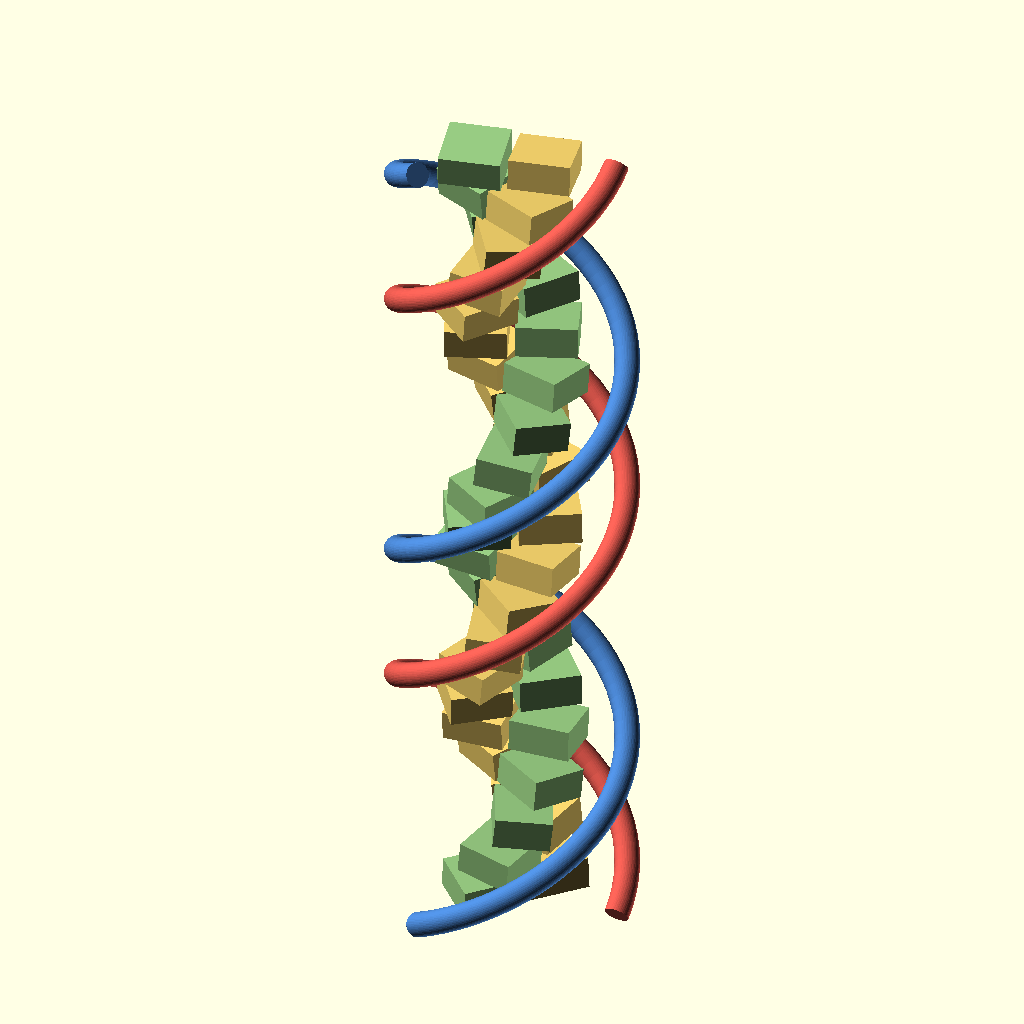
Cell 1: rendered with the file's own defaults.
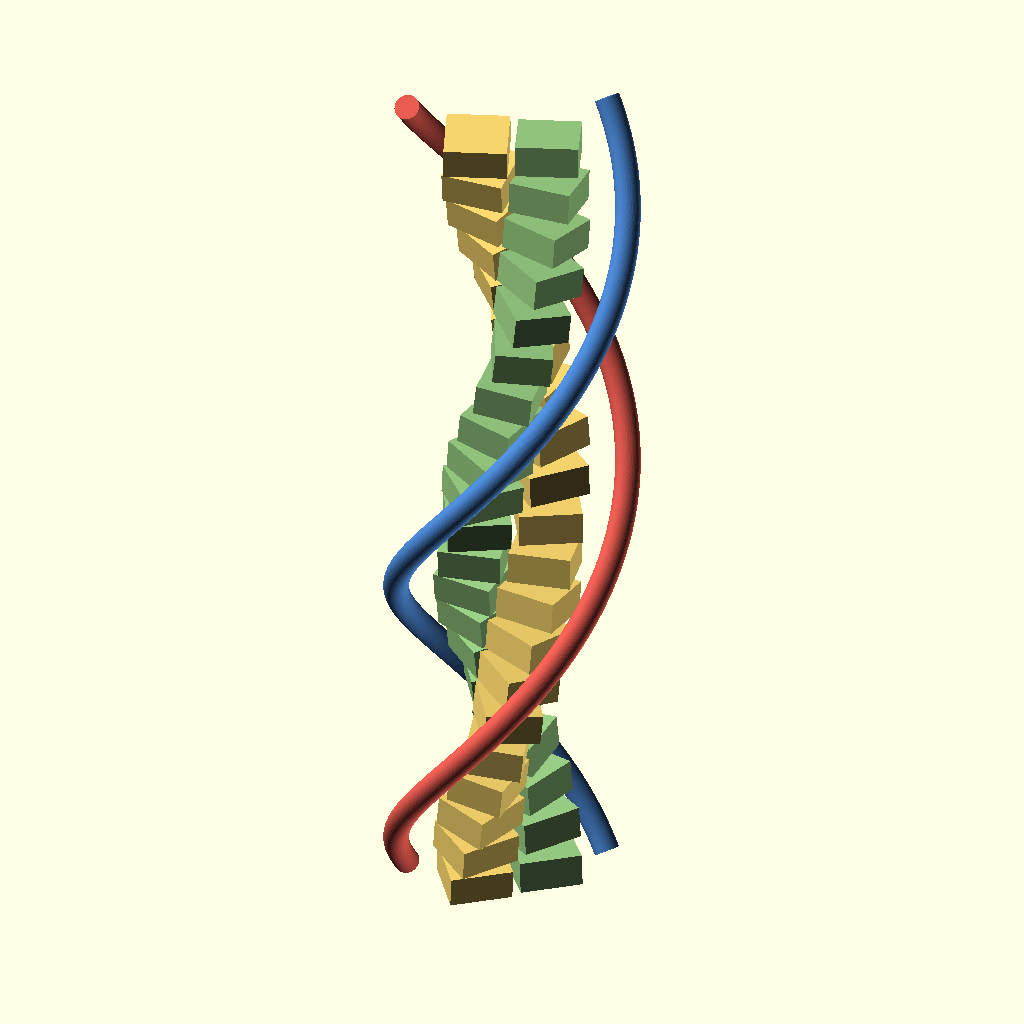
Cell 2: BPT = 21 (everything else at default).
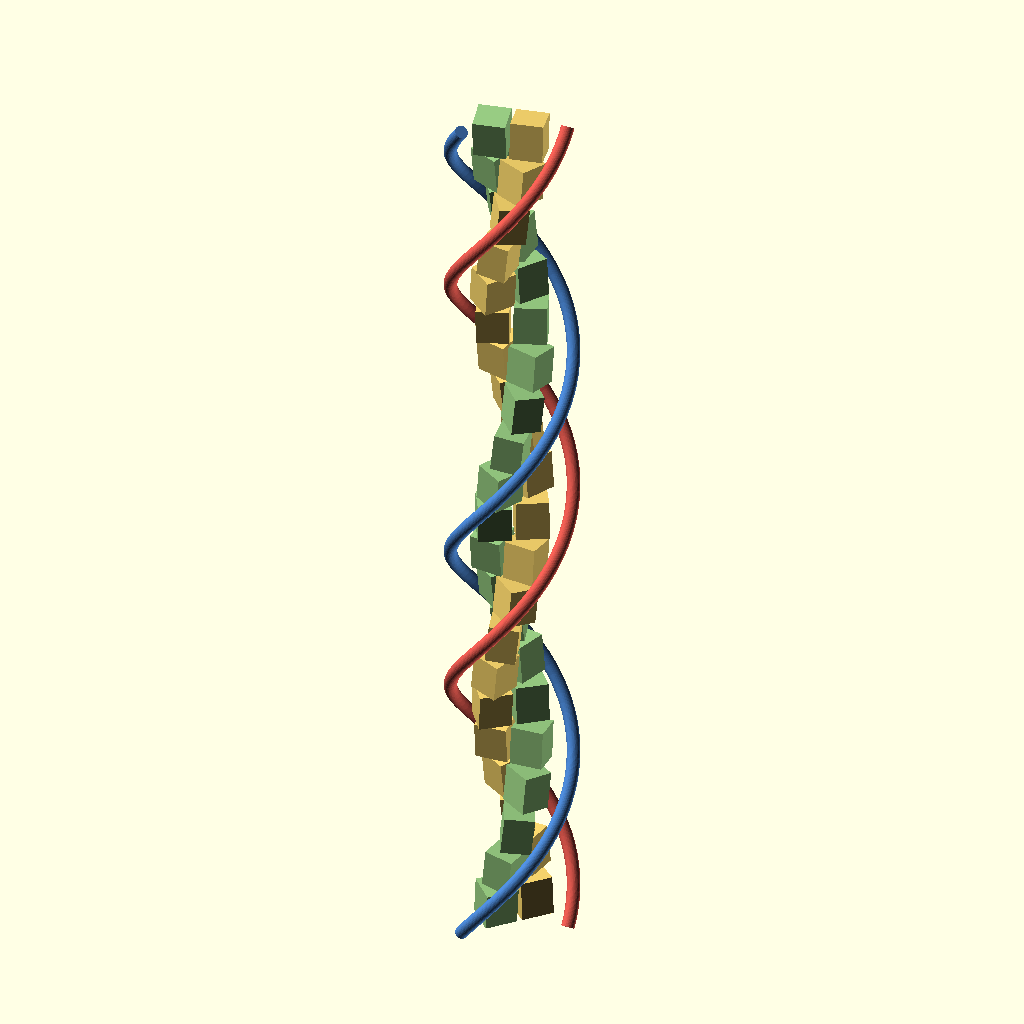
Cell 3: the same model with RISE = 6.8.
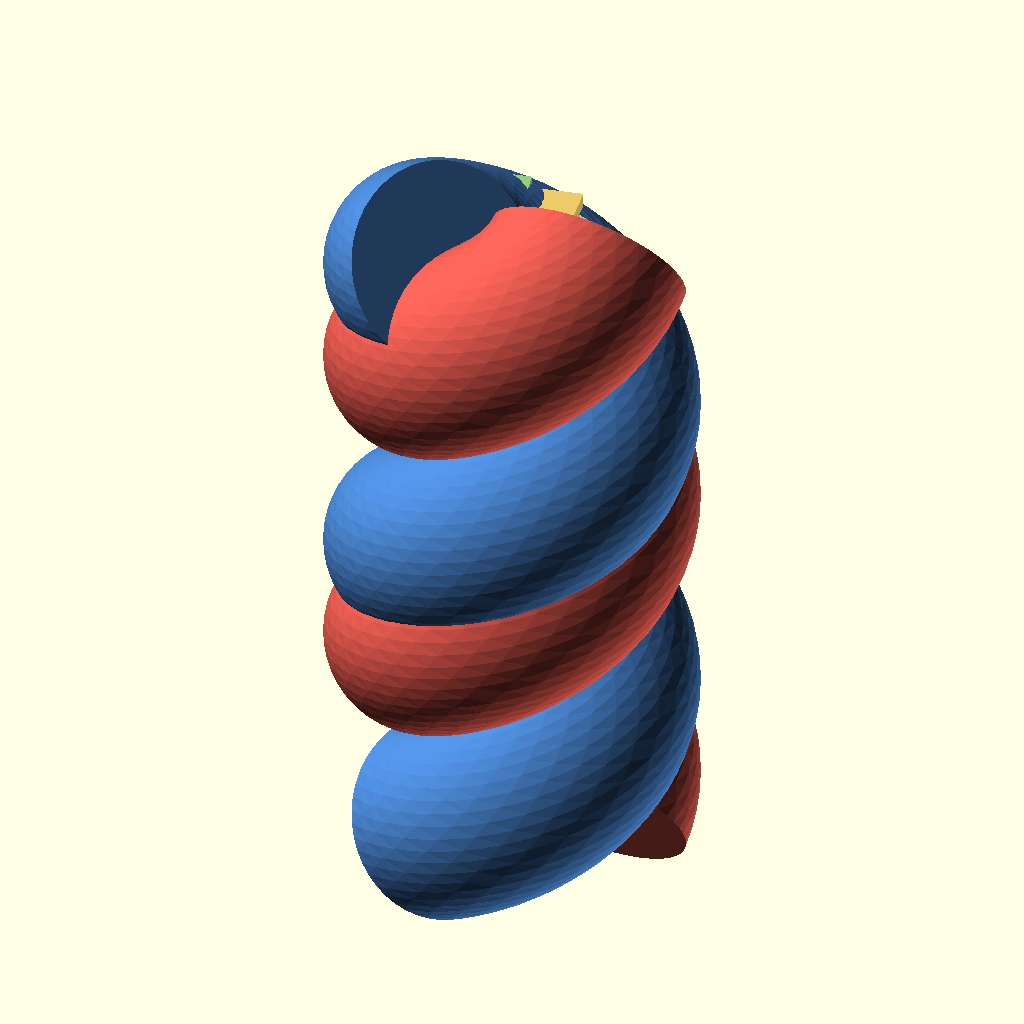
Cell 4 — DIAM set to 40, the other parameters unchanged.
All cells are drawn from the same view direction (rotation 55°, 0°, 25°, orthographic, colour scheme Cornfield), but the view is re-fitted for each cell, so position and scale can differ between cells as well as the parameter.
OpenSCAD source file scadforge/examples/molecular/b_dna.scad:
// ===================================================================
//  A segment of B-form DNA, and why it has two different grooves
//
//  B-DNA is usually handed over as four numbers: 10.5 base pairs per
//  turn, a rise of 3.4 angstroms per base pair, a pitch of 34 angstroms,
//  a diameter of 20.  Three of those cannot all hold at once.  Pitch is
//  rise times base pairs per turn by definition, and 10.5 x 3.4 is 35.7.
//  The 34 belongs to the older fibre-diffraction model with exactly 10
//  base pairs per turn; 10.5 is what DNA in solution does.  This model
//  takes the rise and the helical repeat as given and lets the pitch fall
//  out of them, and echoes how far that puts it from the number usually
//  printed beside it.  Nothing below is allowed to use both.
//
//  ---- where the grooves come from ---------------------------------
//
//  Two identical helices of equal radius and pitch, lying on one
//  cylinder, are fixed by one further number: the angle DELTA by which
//  the second leads the first at any given height.  Draw a line up the
//  cylinder at fixed azimuth and walk it.  Strand A crosses once per
//  pitch.  Strand B reaches that azimuth at a height lower by DELTA/360
//  of a pitch, so relative to an A crossing the B crossings sit at
//
//      z_B = z_A + (1 - DELTA/360) P    (mod P)
//
//  and the two gaps along the line are
//
//      w_minor = (1 - DELTA/360) P,     w_major = (DELTA/360) P.
//
//  They sum to P.  That is an identity and not a fit, and it is the
//  whole of the groove geometry.  At DELTA = 180 the two gaps are equal,
//  both P/2, and the molecule is a ladder with two indistinguishable
//  furrows.  DNA is not built that way.  The two backbones subtend about
//  120 degrees of the axis on one side and 240 on the other, so
//  DELTA = 240, w_minor = P/3 and w_major = 2P/3.  Get that one angle
//  wrong and every other number here can still be right and the model is
//  still a ladder.
//
//  The measured widths are 12 and 22 angstroms, and they sum to 34.  So
//  the published pair is self-consistent only with the ten-base-pair
//  pitch; at 10.5 per turn the two grooves are obliged to add to 35.7
//  instead, and the measured ratio 12:22 would ask for DELTA = 232.9
//  rather than 240.  All three comparisons are echoed below rather than
//  reconciled, because the discrepancy is in the source numbers and not
//  in the construction.
//
//  Each gap is centred on a base-pair plane.  On the minor side the
//  bisector sits at azimuth theta - 60 from strand A, and the two nearest
//  backbone crossings on that line are at z_n -/+ P/6; on the major side
//  the bisector is at theta + 120 and the crossings are at z_n -/+ P/3.
//  So the grooves are not features added to the model.  They are what is
//  left of the cylinder once the two sweeps have been placed.
//
//  ---- where the base pair's size comes from ------------------------
//
//  A Watson-Crick pair is a rigid chemical object, and the distance
//  between the two glycosidic carbons that tie it to the two sugars is
//  about 10.5 angstroms whichever pair it is.  That is a fact about the
//  bases, independent of any helix.  Those two carbons are what subtend
//  the minor-groove angle at the axis, so they lie on a circle of radius
//
//      R_C = C1C1 / (2 sin(MINOR/2)) = 10.5 / (2 sin 60) = 6.062
//
//  and the measured C1' radius in B-DNA is 5.8 to 5.9.  The base pair's
//  long axis is therefore a chord of that circle, and because the chord
//  subtends only 120 degrees its midpoint lies R_C cos(60) = 3.031
//  angstroms off the axis, displaced towards the minor groove.  That
//  displacement is not a defect of the drawing.  It is why the minor
//  groove is shallow and narrow while the major groove is deep and wide:
//  the pair leans away from one and towards the other.
//
//  The slab drawn for each base runs from that chord outwards across the
//  axis towards the major groove.  Its far edge is the major groove's
//  floor, so the one free choice is the major groove depth, taken as the
//  measured 8.5 angstroms below the 10-angstrom envelope, putting the
//  edge at radius 1.5.  The minor groove's depth is then not a choice at
//  all: its floor is the chord, at radius 3.031, so the depth is
//  10 - 3.031 = 6.97 against a measured 7.5.  One input, one check.
//
//  Each base's slab stops 0.3 angstroms short of the pair's midpoint, so
//  the two of them leave 0.6 of air at the hydrogen-bonded edge, and
//  outwards each one ends on the C1' circle rather than running on to the
//  backbone.  The nearly 2 angstroms of air between a slab end and the
//  backbone tube is where the deoxyribose would be, and this model does
//  not draw sugars.
//
//  ---- propeller twist pays for itself in rise ----------------------
//
//  The two bases of a real pair are not coplanar.  They counter-rotate
//  about the pair's long axis by about 12 degrees between them, the
//  propeller twist, which is what lets each base stack better on its own
//  strand's neighbours than a flat pair could.  Modelling it costs
//  something measurable.  Rotating a slab of half-width HW and half-
//  thickness T/2 by PROP/2 about its long axis raises its highest corner
//  to HW sin(PROP/2) + (T/2) cos(PROP/2) above the pair's plane, and
//  consecutive pairs are only RISE apart.  So the thickness is not
//  chosen; it is what is left:
//
//      T = 2 (RISE/2 - AIR - HW sin(PROP/2)) / cos(PROP/2)
//
//  which comes out at 2.54 angstroms where a flat pair could have used
//  3.00.  The propeller eats 0.46 angstroms of stacking room, at the
//  ends of the long axis, which is exactly where real propeller twist
//  causes cross-strand clashes.
//
//  The sign convention for propeller twist is a labelling question this
//  model does not try to settle.  What is drawn is stated exactly: the
//  strand-A base is turned by +PROP/2 about the unit vector running from
//  the strand-A attachment to the strand-B attachment, and the strand-B
//  base by -PROP/2 about the same vector.  The dihedral between the two
//  base planes is PROP either way, and that is the geometry.
//
//  ---- nothing here shares volume with anything else ----------------
//
//  Every point of a backbone tube is within r_B of a helix of radius R_P,
//  so it lies at radius at least R_P - r_B = 8 from the axis.  Every
//  point of every slab lies at radius at most
//
//      sqrt( (|v_mid| + HW cos(PROP/2) + (T/2) sin(PROP/2))^2
//            + (C1C1/2)^2 ) = 6.12
//
//  taking the corner furthest out in both directions at once, which is a
//  bound and not a sample.  So slabs and tubes miss each other by 1.88
//  angstroms with no search required.  The two backbone centre lines
//  never come within 10.02 angstroms of each other, which is echoed and
//  happens across the minor groove, so the tubes clear by 8.02 of that.
//  Consecutive base pairs miss by 2 AIR = 0.4 by the construction of T,
//  and the two bases of one pair by the 0.6 left at the Watson-Crick
//  edge.  Rotation about the long axis cannot close that last gap because
//  it does not move points along the axis it turns about.
//
//  The point of all that is arithmetic rather than tidiness.  With no two
//  solids sharing volume the export is the mesh as written, face for
//  face, so the volume below is a PREDICTION: 42 boxes whose volumes are
//  exact, plus two tubes whose ideal volume is pi r^2 L because the first
//  moment of a centred section kills the curvature term, reduced by the
//  known factor (NC/2pi) sin(360/NC) for an inscribed NC-gon section.
//  What is left after that is one more inscribing loss, the chorded and
//  lofted centre line, and it is second order: measured on this geometry
//  at 6.110, 1.531, 0.383, 0.0957 and 0.0239 cubic angstroms for 60, 120,
//  240, 480 and 960 stations, a clean factor of four for every doubling
//  across a factor of sixteen.  So the prediction has two terms, both of
//  them inscribing losses, both of them signed the same way, and anything
//  outside them is a finding.
//
//  ---- winding ------------------------------------------------------
//
//  polyhedron() wants each face wound so the right-hand normal points
//  INTO the solid.  Wound the other way a mesh renders identically and
//  every boolean on it quietly loses geometry, and the only cheap witness
//  is the sign of the exported volume.  The test applied by hand to both
//  face lists here is the local one: two faces sharing an edge must
//  traverse it in opposite directions.  The tube's end caps were checked
//  against the wall quads beside them that way, edge by edge, and the
//  box's six faces against each other, all twelve edges.
//
//  ---- what is not claimed ------------------------------------------
//
//  No atoms, no sugars, no phosphate groups, no distinction between
//  purine and pyrimidine, no sequence, and no A-tract bending.  The two
//  strands are drawn as two right-handed helices of the same pitch; real
//  strands are antiparallel, but that is a chemical direction along the
//  backbone and not a geometric handedness, and nothing in a swept tube
//  can express it.  Base-pair tilt and roll are taken as zero, which for
//  B-DNA is close, and slide and x-displacement are folded into the one
//  quantity this model does use, the chord offset R_C cos(MINOR/2).
// ===================================================================

// ---- the measurements this model is allowed to use ------------------
BPT   = 10.5;     // base pairs per helical turn
RISE  = 3.4;      // axial rise per base pair, angstroms
DIAM  = 20;       // duplex diameter, angstroms
R_P   = 9;        // backbone (phosphate) helix radius, angstroms
MINOR = 120;      // angle the two backbones subtend at the axis on the
                  // minor-groove side, degrees
C1C1  = 10.5;     // glycosidic carbon separation across a pair, angstroms
DMAJ  = 8.5;      // measured major groove depth, angstroms
PROP  = 12;       // propeller twist between the two bases of a pair, deg
NBP   = 21;       // base pairs drawn.  21 is the smallest whole number of
                  // base pairs that is also a whole number of turns.

// ---- drawing tolerances ---------------------------------------------
AIR   = 0.20;     // air left between consecutive base pairs, each side
GAPWC = 0.60;     // air left at the hydrogen-bonded edge of a pair
NC    = 48;       // sides of the backbone tube's section
NU    = 120;      // stations along each backbone, over the whole sweep
                  // Those two set the mesh's volume deficit, which is
                  // 5529/NC^2 + 22000/NU^2 cubic angstroms on this
                  // geometry, and they also set the triangle count, which
                  // this kernel will only put through its export-time
                  // union below 25000.  Under that ceiling the deficit is
                  // smallest near NC = 54; 48 by 120 is near enough, at
                  // 23736 triangles and a deficit of 0.12 percent.

STRA = [0.86, 0.34, 0.30];
STRB = [0.28, 0.50, 0.78];
BASA = [0.95, 0.82, 0.42];
BASB = [0.58, 0.78, 0.50];

// ---- everything else follows ----------------------------------------
PITCH = BPT*RISE;             // 35.7, not 34
TWIST = 360/BPT;              // degrees of helix per base pair
DELTA = 360 - MINOR;          // azimuthal lead of strand B over strand A
ROUT  = DIAM/2;
R_B   = ROUT - R_P;           // tube radius that makes the envelope DIAM

WMINOR = PITCH*(1 - DELTA/360);
WMAJOR = PITCH*DELTA/360;

R_C  = C1C1/(2*sin(MINOR/2)); // radius of the C1' circle
WMIN = R_C*cos(MINOR/2);      // chord offset from the axis, minor side
WMAJ = ROUT - DMAJ;           // major-groove floor radius
HW   = (WMIN + WMAJ)/2;       // half-width of a base slab
VMID = (WMAJ - WMIN)/2;       // where the pair's long axis sits in v

// thickness is what the rise has left after the propeller
THK  = 2*(RISE/2 - AIR - HW*sin(PROP/2))/cos(PROP/2);

Z0   = -(NBP-1)*RISE/2;       // centre the segment on the origin
PHI0 = -180*(NBP-1)*RISE/PITCH - TWIST/2;   // sweep starts half a rise low
PHI1 = -PHI0;

function unit(v) = v/norm(v);

// ---- one backbone ----------------------------------------------------
// The helix, and a frame on it.  n is the outward radial direction, which
// is perpendicular to the tangent for any helix; b = t x n completes a
// right-handed triad (n, b, t).  With that handedness, listing the
// section by increasing angle and the wall quads as [u,v],[u+1,v],
// [u+1,v+1],[u,v+1] puts the right-hand normal inside, which is what
// polyhedron() asks for.  No transport is needed and there is no
// holonomy: the frame is a pointwise function of the azimuth.
function frame(ph, ph0) =
  let( a = ph + ph0,
       c = [ R_P*cos(a), R_P*sin(a), PITCH*ph/360 ],
       t = unit([ -2*PI*R_P*sin(a), 2*PI*R_P*cos(a), PITCH ]),
       n = [ cos(a), sin(a), 0 ] )
  [ c, n, cross(t, n) ];

// Walls emitted as triangles with the diagonal alternating by parity, so
// that neighbouring saddle quads bias their triangulation in opposite
// directions and the two biases cancel instead of accumulating.
module tube(rr, nc, fr, conv = 6) {
    nu = len(fr);
    pts = concat(
      [ for (u = [0:nu-1]) each
          [ for (k = [0:nc-1]) let( g = 360*k/nc )
              fr[u][0] + rr*(cos(g)*fr[u][1] + sin(g)*fr[u][2]) ] ],
      [ fr[0][0] ], [ fr[nu-1][0] ]);
    B0 = nu*nc; B1 = B0 + 1;
    polyhedron(
      points = pts,
      faces = concat(
        [ for (u = [0:nu-2]) for (k = [0:nc-1])
            let( a = u*nc + k,       b = (u+1)*nc + k,
                 c = (u+1)*nc + (k+1)%nc, d = u*nc + (k+1)%nc )
            each ((u + k)%2 == 0 ? [ [a,b,c], [a,c,d] ]
                                 : [ [a,b,d], [b,c,d] ]) ],
        [ for (k = [0:nc-1]) [ B0, k, (k+1)%nc ] ],
        [ for (k = [0:nc-1]) [ B1, (nu-1)*nc + (k+1)%nc, (nu-1)*nc + k ] ]),
      convexity = conv);
}

FRAMES = [ for (i = [0:NU]) PHI0 + i*(PHI1 - PHI0)/NU ];
color(STRA) tube(R_B, NC, [ for (p = FRAMES) frame(p, 0)     ], 4);
color(STRB) tube(R_B, NC, [ for (p = FRAMES) frame(p, DELTA) ], 4);

// ---- one base --------------------------------------------------------
// A box on a right-handed triad (ea, eb, ec) spanning [a0,a1] x [b0,b1] x
// [c0,c1] about p.  Vertex index is i*4 + j*2 + k over the three ranges.
// The six faces below were checked edge by edge: every one of the twelve
// edges is traversed in opposite directions by the two faces that share
// it, and each face's right-hand normal points inwards.
module slab(p, ea, eb, ec, a0, a1, b0, b1, c0, c1) {
    polyhedron(
      points = [ for (i = [0,1]) for (j = [0,1]) for (k = [0,1])
                   p + (i == 0 ? a0 : a1)*ea
                     + (j == 0 ? b0 : b1)*eb
                     + (k == 0 ? c0 : c1)*ec ],
      faces  = [ [0,2,3,1], [4,5,7,6], [0,1,5,4],
                 [2,6,7,3], [0,4,6,2], [1,3,7,5] ],
      convexity = 2);
}

// u runs from the strand-A attachment to the strand-B attachment; v is
// u x z, which points into the major groove; the pair's long axis is the
// line through v = VMID at the pair's own height.  Propeller turns the
// (v, z) pair about u and leaves u alone, which is why the Watson-Crick
// gap survives it.
function u_of(th)  = unit([ cos(th + DELTA) - cos(th),
                            sin(th + DELTA) - sin(th), 0 ]);
function v_of(th)  = cross(u_of(th), [0,0,1]);
function vrot(th, psi) = v_of(th)*cos(psi) - [0,0,1]*sin(psi);
function zrot(th, psi) = [0,0,1]*cos(psi) + v_of(th)*sin(psi);

module base_pair(n) {
    th = n*TWIST + PHI0 + TWIST/2;
    z  = Z0 + n*RISE;
    p  = [0, 0, z] + VMID*v_of(th);
    color(BASA)
      slab(p, vrot(th,  PROP/2), u_of(th), zrot(th,  PROP/2),
           -HW, HW, -C1C1/2, -GAPWC/2, -THK/2, THK/2);
    color(BASB)
      slab(p, vrot(th, -PROP/2), u_of(th), zrot(th, -PROP/2),
           -HW, HW, GAPWC/2, C1C1/2, -THK/2, THK/2);
}

for (n = [0:NBP-1]) base_pair(n);

// ---- what the geometry says ------------------------------------------
echo("B-DNA:", BPT, "bp per turn x", RISE, "angstrom rise =", PITCH,
     "angstrom pitch");
echo("the textbook 34 angstrom pitch belongs to the 10 bp model; this is",
     100*(PITCH/34 - 1), "percent above it");
echo("twist per base pair", TWIST, "degrees; drawn", NBP, "bp =",
     NBP*TWIST/360, "turns over", (NBP-1)*RISE, "angstroms of rise");
echo("backbone helix radius", R_P, "tube radius", R_B,
     "so the envelope diameter is", 2*(R_P + R_B));
echo("helix pitch angle from the horizontal",
     atan2(PITCH, 2*PI*R_P), "degrees");

echo("backbone azimuthal offset DELTA", DELTA,
     "degrees, minor sector", MINOR);
echo("groove widths along a cylinder generator, backbone centre to",
     "backbone centre: minor", WMINOR, "major", WMAJOR);
echo("measured 12 and 22, so the drawn minor is", 100*(WMINOR/12 - 1),
     "percent off and the major", 100*(WMAJOR/22 - 1), "percent off");
echo("but 12 and 22 sum to 34 and so belong to the 10 bp pitch, while",
     "any pair of grooves must sum to the pitch, here", PITCH);
echo("measured pair rescaled to this pitch", 12*PITCH/34, 22*PITCH/34,
     " and the DELTA that would give the measured 12:22 ratio here",
     360*22/34);
// the tube has width along that generator too, so the open gap between
// the two backbone surfaces is narrower than their centre-line spacing
TAX = R_B/cos(atan2(PITCH, 2*PI*R_P));
echo("subtracting the tube's own axial width", 2*TAX,
     "the grooves measured surface to surface are",
     WMINOR - 2*TAX, WMAJOR - 2*TAX);
echo("minor groove centred on the base-pair plane at azimuth theta -",
     180 - MINOR, "with crossings at +/-", PITCH/6,
     "; major at theta +", 180 - MINOR/2, "with crossings at +/-", PITCH/3);

echo("C1' circle radius from a", C1C1, "angstrom pair subtending", MINOR,
     "degrees:", R_C, " measured 5.8 to 5.9");
echo("pair long axis passes", WMIN, "angstroms off the helix axis,",
     "towards the minor groove");
echo("major groove depth", DMAJ, "was the input, so the floor sits at",
     WMAJ, "; the minor groove depth is then", ROUT - WMIN,
     "against a measured 7.5");
echo("base slab", C1C1/2 - GAPWC/2, "long,", 2*HW, "wide,", THK, "thick");
echo("a flat pair could have been", RISE - 2*AIR,
     "thick; the propeller spends", RISE - 2*AIR - THK, "of that");

// ---- clearances, so that the volume below is a prediction -------------
MAXR = sqrt(pow(abs(VMID) + HW*cos(PROP/2) + THK/2*sin(PROP/2), 2)
            + pow(C1C1/2, 2));
// closest approach of the two backbone centre lines, sampled
BBMIN = min([ for (i = [0:2000]) let( t = -360 + 360*i/1000 )
                norm([ R_P*cos(t + DELTA) - R_P,
                       R_P*sin(t + DELTA),
                       PITCH*t/360 ]) ]);
echo("no slab reaches past radius", MAXR,
     "and no tube comes inside radius", R_P - R_B,
     ": clearance", R_P - R_B - MAXR);
echo("the two backbone centre lines never come closer than", BBMIN,
     "so the tubes clear each other by", BBMIN - 2*R_B);
echo("consecutive base pairs clear by", 2*AIR,
     "and the two bases of a pair by", GAPWC);
echo("at the same height the two backbones are",
     2*R_P*sin(DELTA/2), "apart, centre to centre");

// ---- volume, predicted ------------------------------------------------
VSLAB = (C1C1/2 - GAPWC/2)*2*HW*THK;
LTUBE = (PHI1 - PHI0)/360*sqrt(pow(PITCH,2) + pow(2*PI*R_P,2));
VTUBE = PI*R_B*R_B*LTUBE;
SECF  = NC/(2*PI)*sin(360/NC);
echo("solids:", 2, "tubes and", 2*NBP, "base slabs =", 2 + 2*NBP);
echo("each tube sweeps", LTUBE, "angstroms of arc; ideal volume",
     VTUBE, "= pi r^2 L");
echo("each base slab", VSLAB, "exactly;", 2*NBP, "of them =", 2*NBP*VSLAB);
echo("ideal total", 2*NBP*VSLAB + 2*VTUBE, "cubic angstroms");
echo("an inscribed", NC, "-gon section keeps", SECF,
     "of a round tube, which brings that to",
     2*NBP*VSLAB + 2*SECF*VTUBE);
echo("the chorded centre line takes a further", 22000/pow(NU,2),
     "which is second order in the", NU, "stations, so the export",
     "should read", 2*NBP*VSLAB + 2*SECF*VTUBE - 22000/pow(NU,2));
echo("triangles expected", 2*(NU*NC*2 + NC*2) + 2*NBP*12,
     "which is under the 25000 this kernel will merge");
Parameter table extracted from the source (name, type, default, range or options):
BPT: number, default 10.5
RISE: number, default 3.4
DIAM: number, default 20
R_P: number, default 9
MINOR: number, default 120
C1C1: number, default 10.5
DMAJ: number, default 8.5
PROP: number, default 12
NBP: number, default 21
AIR: number, default 0.2
GAPWC: number, default 0.6
NC: number, default 48
NU: number, default 120
STRA: vector, default [0.86, 0.34, 0.3]
STRB: vector, default [0.28, 0.5, 0.78]
BASA: vector, default [0.95, 0.82, 0.42]
BASB: vector, default [0.58, 0.78, 0.5]
